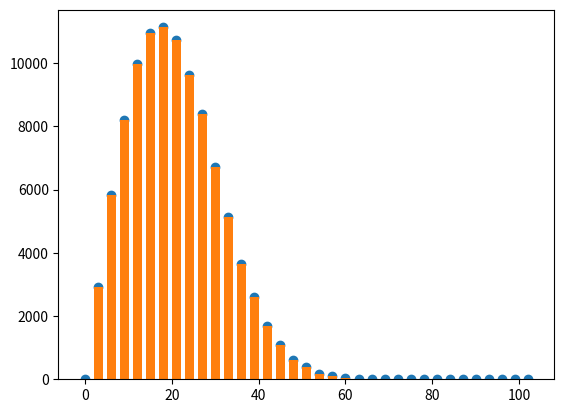

Generate this figure with matplotlib:
import matplotlib.pyplot as plt
import random
from tqdm import tqdm
from collections import Counter
import numpy as np 

def simulate_pack(threshold):
    if random.uniform(0, 100) <= threshold: return True
    return False

def simulate_until_success():
    threshold = 0
    while not simulate_pack(threshold):
        threshold += 3
    return threshold

def get_result(ending_thresholds):
    count_dict = Counter(ending_thresholds)
    all_possibilities = list(np.arange(0, 103, 3))
    result = [0] * len(all_possibilities)
    for i, num in enumerate(all_possibilities):
        result[i] = count_dict.get(num, 0)
    return all_possibilities, result

def probability(value, results_to_plot):
    # Probability of value or higher
    number_of_simulations = sum(results_to_plot[1])
    number_of_simulations_higher_than_x = sum([y for (x, y) in zip(results_to_plot[0], results_to_plot[1]) if x > value])
    likelihood = number_of_simulations_higher_than_x / number_of_simulations * 100
    print(f"Likelihood of getting above {value} = {round(likelihood, 2)}%")

def simulate_x_packs(x):
    ending_thresholds = []
    for _ in tqdm(range(x)):
        ending_thresholds.append(simulate_until_success())
    results_to_plot = get_result(ending_thresholds)
    return results_to_plot

def show_plot(results_to_plot):
    plt.scatter(results_to_plot[0], results_to_plot[1])
    plt.bar(results_to_plot[0], results_to_plot[1], width=2)
    plt.show()

if __name__ == "__main__":
    results_to_plot = simulate_x_packs(100000)
    probability(30, results_to_plot)
    probability(50, results_to_plot)
    probability(60, results_to_plot)
    show_plot(results_to_plot)
    
